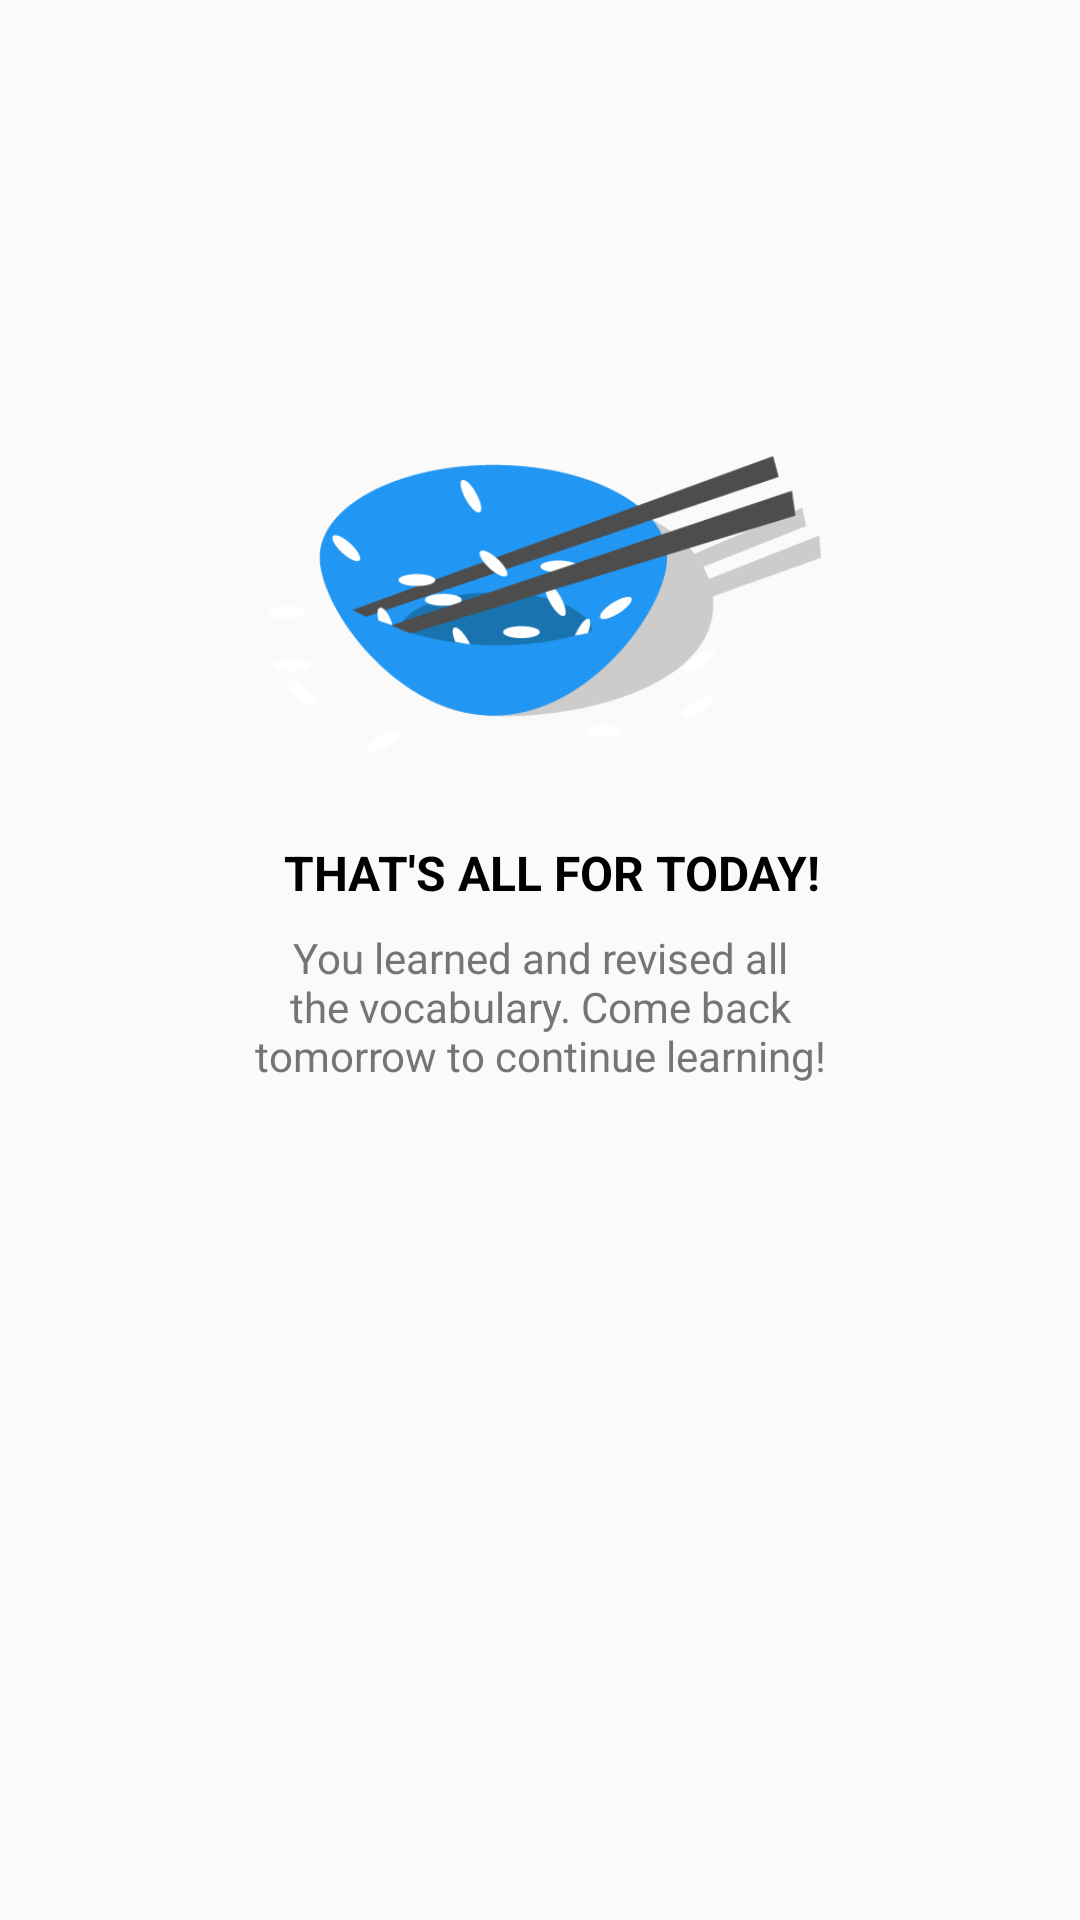

The Android layout XML behind this screen, and the referenced resources:
<!-- AndroidManifest.xml: application theme AppTheme -->
<!-- res/layout/empty_practice.xml -->
<?xml version="1.0" encoding="utf-8"?>
    <androidx.constraintlayout.widget.ConstraintLayout
        xmlns:android="http://schemas.android.com/apk/res/android"
        xmlns:app="http://schemas.android.com/apk/res-auto"
        android:layout_width="match_parent"
        android:layout_height="match_parent">

        <ImageView
            android:layout_width="0dp"
            android:layout_height="200dp"
            android:layout_marginStart="80dp"
            android:layout_marginTop="80dp"
            android:layout_marginEnd="80dp"
            app:layout_constraintEnd_toEndOf="parent"
            app:layout_constraintStart_toStartOf="parent"
            app:layout_constraintTop_toTopOf="parent"
            app:srcCompat="@drawable/relax"
            android:id="@+id/imageView2" />

    <TextView
        android:id="@+id/textView"
        android:layout_width="wrap_content"
        android:layout_height="wrap_content"
        android:layout_marginStart="8dp"
        android:text="THAT'S ALL FOR TODAY!"
        android:textAllCaps="true"
        android:textSize="16sp"
        android:textStyle="bold"
        app:layout_constraintEnd_toEndOf="parent"
        app:layout_constraintStart_toStartOf="parent"
        app:layout_constraintTop_toBottomOf="@+id/imageView2" />

    <TextView
        android:id="@+id/textView2"
        android:layout_width="200dp"
        android:layout_height="wrap_content"
        android:layout_marginTop="8dp"
        android:text="You learned and revised all the vocabulary. Come back tomorrow to continue learning!"
        android:textAlignment="center"
        android:textColor="#757575"
        android:textSize="14sp"
        app:layout_constraintEnd_toEndOf="parent"
        app:layout_constraintStart_toStartOf="parent"
        app:layout_constraintTop_toBottomOf="@+id/textView" />
    </androidx.constraintlayout.widget.ConstraintLayout>
<!-- resources referenced by this layout -->
<resources>
  <!-- drawable relax: png bitmap (drawable-xhdpi, 84951 bytes) -->
  <style name="AppTheme" parent="Theme.AppCompat.Light.DarkActionBar">
          <item name="preferenceTheme">@style/PreferenceThemeOverlay.v14.Material</item>
          <item name="colorPrimary">@color/primary_color</item>
          <item name="colorPrimaryDark">@color/primary_dark_color</item>
          <item name="actionBarStyle">@style/PushChineseAppBarStyle</item>
          <item name="android:textColor">#000000</item>
          <item name="android:windowContentOverlay">@null</item>
      </style>
  <color name="primary_color">#2196F3</color>
  <color name="primary_dark_color">#1976D2</color>
  <style name="PushChineseAppBarStyle" parent="@style/Widget.AppCompat.Light.ActionBar.Solid.Inverse">
          
          <item name="elevation">0dp</item>
      </style>
</resources>
